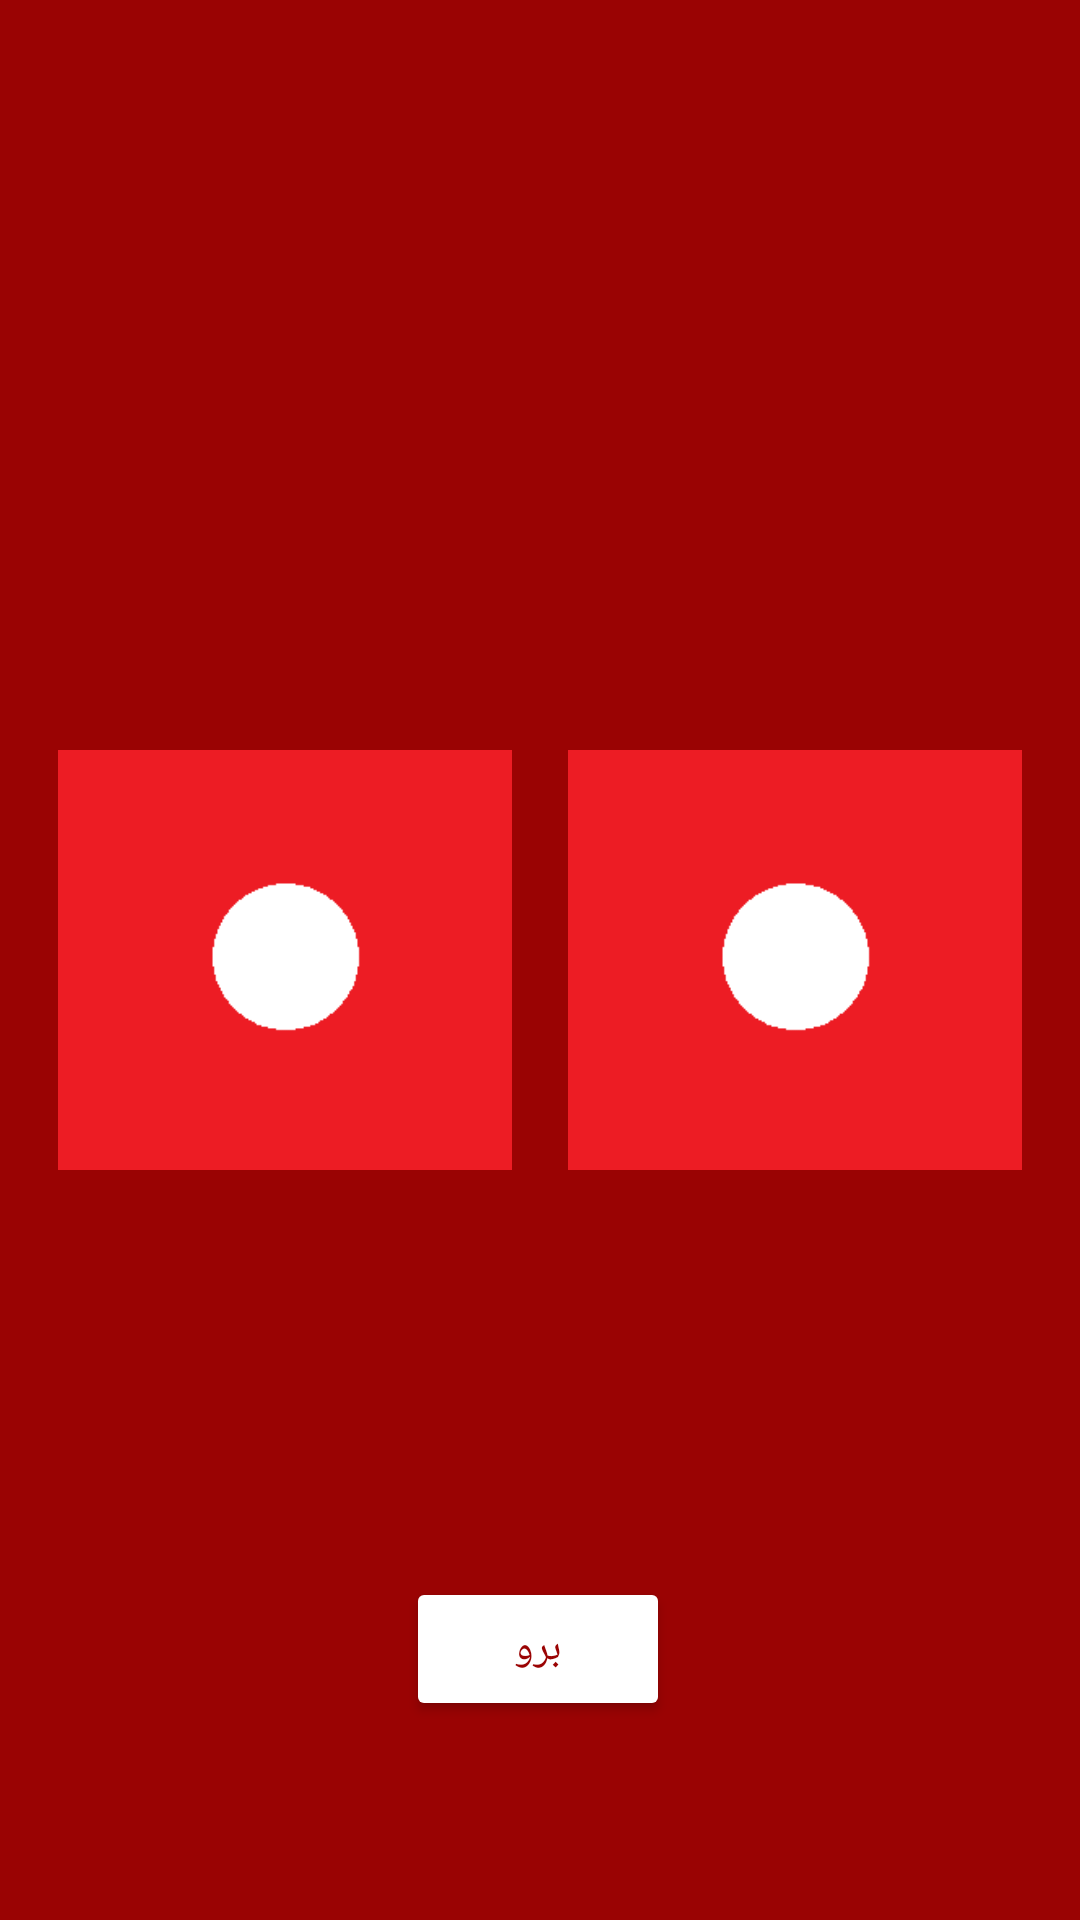

Produce the Android XML layout that renders to this screen, including the resource entries it uses.
<!-- AndroidManifest.xml: application theme Theme.Tas -->
<!-- res/layout/activity_two_tas.xml -->
<?xml version="1.0" encoding="utf-8"?>
<androidx.constraintlayout.widget.ConstraintLayout xmlns:android="http://schemas.android.com/apk/res/android"
    xmlns:app="http://schemas.android.com/apk/res-auto"
    xmlns:tools="http://schemas.android.com/tools"
    android:layout_width="match_parent"
    android:layout_height="match_parent"
    android:background="#9A0303"
    tools:context=".two_tas_activity">

    <LinearLayout
        android:layout_width="match_parent"
        android:layout_height="wrap_content"
        android:orientation="horizontal"
        android:padding="10dp"
        android:paddingStart="10dp"
        android:paddingLeft="10dp"
        android:paddingTop="10dp"
        android:paddingEnd="10dp"
        android:paddingRight="10dp"
        android:paddingBottom="10dp"
        app:layout_constraintBottom_toBottomOf="parent"
        app:layout_constraintEnd_toEndOf="parent"
        app:layout_constraintStart_toStartOf="parent"
        app:layout_constraintTop_toTopOf="parent">

        <ImageView
            android:id="@+id/imageView3"
            android:layout_width="140dp"
            android:layout_height="140dp"
            android:layout_weight="1"
            app:srcCompat="@drawable/one" />

        <ImageView
            android:id="@+id/imageView4"
            android:layout_width="140dp"
            android:layout_height="140dp"
            android:layout_weight="1"
            app:srcCompat="@drawable/one" />
    </LinearLayout>

    <Button
        android:id="@+id/button4"
        android:layout_width="wrap_content"
        android:layout_height="wrap_content"
        android:backgroundTint="#FFFFFF"
        android:onClick="OnClick_Go"
        android:text="برو"
        android:textColor="#9A0303"
        app:layout_constraintBottom_toBottomOf="parent"
        app:layout_constraintEnd_toEndOf="parent"
        app:layout_constraintHorizontal_bias="0.498"
        app:layout_constraintStart_toStartOf="parent"
        app:layout_constraintTop_toTopOf="parent"
        app:layout_constraintVertical_bias="0.888" />

</androidx.constraintlayout.widget.ConstraintLayout>
<!-- resources referenced by this layout -->
<resources>
  <!-- drawable one: png bitmap (drawable, 1183 bytes) -->
  <style name="Theme.Tas" parent="Theme.AppCompat.Light.NoActionBar">
  
      </style>
</resources>
